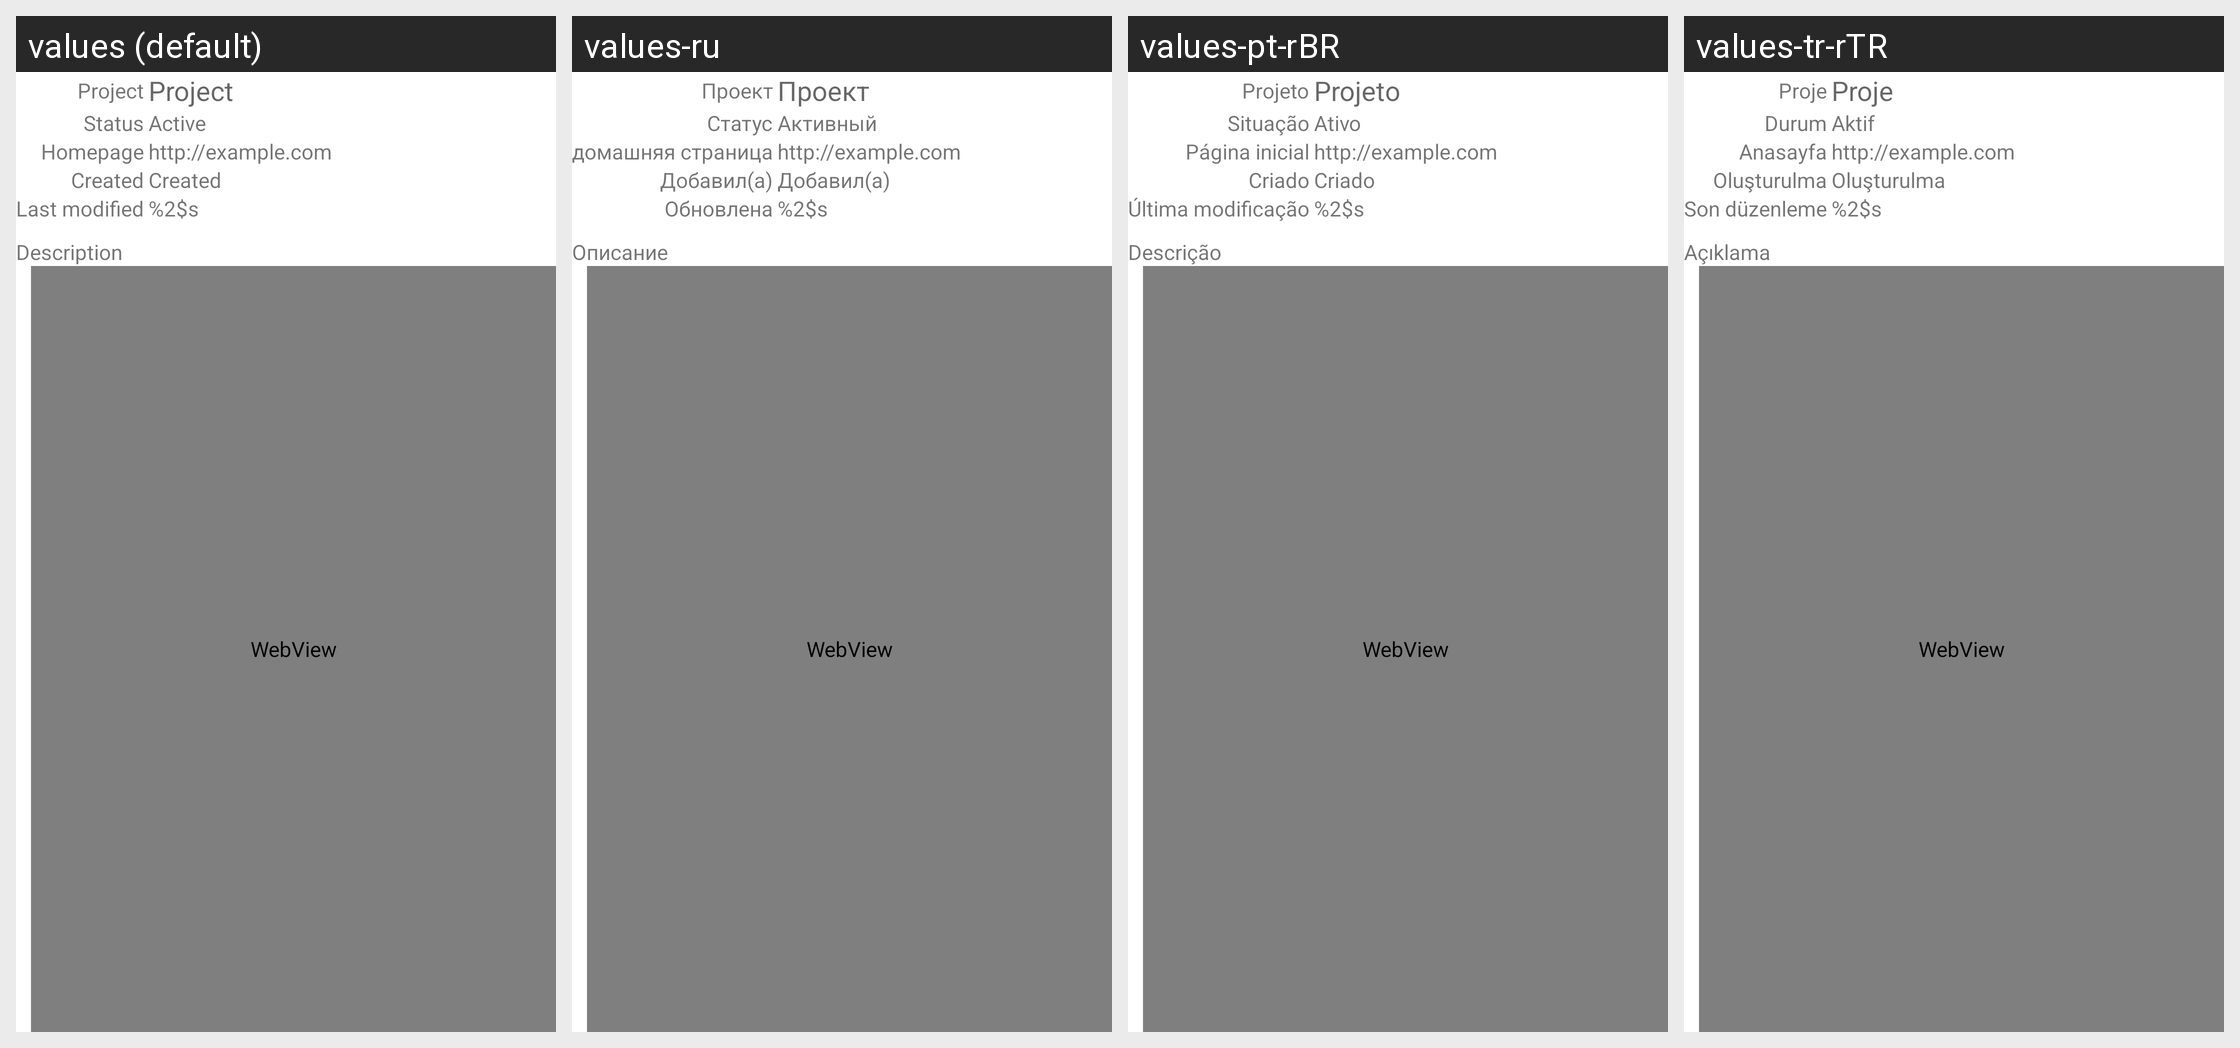

Strings drawn on this Android screen and how each of the app's shown locales translates them:
Android screen res/layout/page_project.xml rendered under 4 locales, left to right: values (default), values-ru, values-pt-rBR, values-tr-rTR. Device: Nexus 5 (rendered at 1080×1920; each locale shown at half size, 540×960, under a caption strip naming it); theme Theme.MaterialComponents.DayNight.NoActionBar.
Other locales in the repository, not shown: values-cs, values-de, values-es-rES, values-fr, values-ja, values-nl, values-zh.
Strings drawn on this screen, with the default value and each locale's value (text and hints the layout hard-codes, and strings that could not be matched under every locale, appear in the picture but are not listed):

ticket_project
  values: Project
  values-ru: Проект
  values-pt-rBR: Projeto
  values-tr-rTR: Proje

ticket_status
  values: Status
  values-ru: Статус
  values-pt-rBR: Situação
  values-tr-rTR: Durum

project_status_active
  values: Active
  values-ru: Активный
  values-pt-rBR: Ativo
  values-tr-rTR: Aktif

homepage
  values: Homepage
  values-ru: домашняя страница
  values-pt-rBR: Página inicial
  values-tr-rTR: Anasayfa

ticket_created
  values: Created
  values-ru: Добавил(а)
  values-pt-rBR: Criado
  values-tr-rTR: Oluşturulma

ticket_modified
  values: Last modified
  values-ru: Обновлена
  values-pt-rBR: Última modificação
  values-tr-rTR: Son düzenleme

ticket_modified_by
  values: %2$s
  values-ru: %2$s
  values-pt-rBR: %2$s
  values-tr-rTR: %2$s

ticket_description
  values: Description
  values-ru: Описание
  values-pt-rBR: Descrição
  values-tr-rTR: Açıklama
